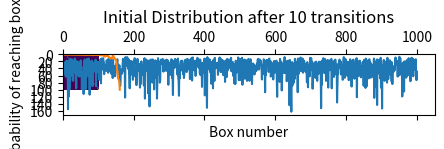

Source code (Python):
import numpy as np
import random
import matplotlib.pyplot as plt

random.seed(42)
# Setup of the snakes and ladders
game_board = {
    1: 38,
    4: 14,
    9: 31,
    21: 42,
    28: 84,
    36: 44,
    51: 67,
    71: 91,
    80: 100,
    16: 6,
    48: 26,
    49: 11,
    56: 53,
    62: 19,
    64: 60,
    87: 24,
    93: 73,
    95: 75,
    98: 78
}


def matrix_exp(A, n):
    # Compute the exponent of the matrix using numpy's matrix power function
    temp = A.copy()
    for i in range(1,n):
        temp = temp @ A
    return temp

def roll_die():
    return np.random.randint(1, 7)


# Define a transition probability matrix for the above game board
def transition_matrix():
    # Initialize the transition matrix
    T = np.zeros((101, 101))

    # Loop through the squares on the board
    for i in range(0, 101):
        # Loop through the possible die rolls
        for j in range(1, 7):
            # Determine the new square
            new_square = i + j
            # Check if the new square is on a ladder or snake
            if new_square in game_board:
                new_square = game_board[new_square]

            if new_square > 100:
                new_square = i

            # Update the transition matrix
            T[i, new_square] += 1 / 6

    # Update the transition matrix for the last square
    T[100, 100] = 1
    return T


mat = transition_matrix()
flag = True
# No need to check the last row we manually set it to 1
for i in range(100):
    if sum(mat[i]) != 0.9999999999999999:
        flag = False
        break

print("The sum of all rows is 1: ", flag)



plt.matshow(mat)
plt.title("Transition Probability Matrix")
plt.show()
# Write all the values of the transition probability matrix mat into a csv file called "transition_matrix.csv"
np.savetxt("matrix.csv", mat, delimiter=",")
# use the above board to simulate a game of snakes and ladders
hash = {}
freq = {}
boxmap = {}


def simulate_game(T, current_state=0):
    # Use matrix alegbra, to simulate the game
    # We start with the initial distribution
    # Then we multiply it by the transition matrix
    turns = 0
    while current_state < 100:
        current_state = np.random.choice(range(101), p=T[current_state])
        # print(current_state)
        turns += 1
        if current_state in boxmap.keys():
            boxmap[current_state] = boxmap[current_state] + 1
        else:
            boxmap[current_state] = 1
        if turns in hash.keys():
            hash[turns] = hash[turns] + 1
            freq[turns] = freq[turns] + 1
        else:
            hash[turns] = current_state
            freq[turns] = 1
    return turns


# Simulate 1000 games
turns = []
for i in range(1000):
    turns.append(simulate_game(mat))
print(np.mean(turns))

for i in hash.keys():
    hash[i] = hash[i] / freq[i]
x = sorted(hash.keys())
temp = []

for i in x:
    temp.append(hash[i])

y = sorted(boxmap.values(), reverse=True)

box_li = []
for i in boxmap.keys():
    tup = (boxmap[i], i)
    box_li.append(tup)

sorted_box_li = sorted(box_li, reverse=True)
# print(sorted_box_li)
# Print the distribution of the boxes visited(probability of reaching box)
summy = np.sum(turns)
z = []
for i in sorted_box_li:
    z.append([i[0] / summy, i[1]])

# Plot the histogram of the number of turns
plt.title("The number of turns to win the game")
plt.xlabel("Index of the Simulation(0-based)")
plt.ylabel("Number of turns simulation lasted for")
plt.plot(turns)
plt.show()

plt.title("Distribution of the number of turns")
plt.xlabel("Number of turns")
plt.ylabel("Average position")
plt.plot(temp)
plt.show()

plt.title("Distribution of the boxes(cells on the board) visited")
plt.xlabel("Box number")
plt.ylabel("Probability of reaching box")
plt.bar([i[1] for i in z], [i[0] for i in z])
plt.show()


# For sharing particular distributions after some time
def sharing_distribution(T, n):
    mat = T.copy()
    initial_distribution = np.zeros(101)
    initial_distribution[0] = 1.
    b = initial_distribution @ matrix_exp(mat, n)
    np.savetxt("share.csv", b, delimiter=",")
    plt.title("Initial Distribution after " +  str(n) + " transitions")
    plt.bar(range(101), b)
    plt.show()

# feel free to change the input value here see the various distributions after some time
sharing_distribution(mat, 10) # makes sense



def limiting_distribution(M, n, epsilon):
    # compute M^n-1 and M^n and find the max difference between them if the max diff is below tolerance then its
    # limiting
    diff = matrix_exp(M,n)-matrix_exp(M,n-1)
    max_diff = np.max(diff)
    if (max_diff<epsilon):
        return True

for i in range(2,100):
    if limiting_distribution(mat, i, 0.0001):
        print(i)
        break
